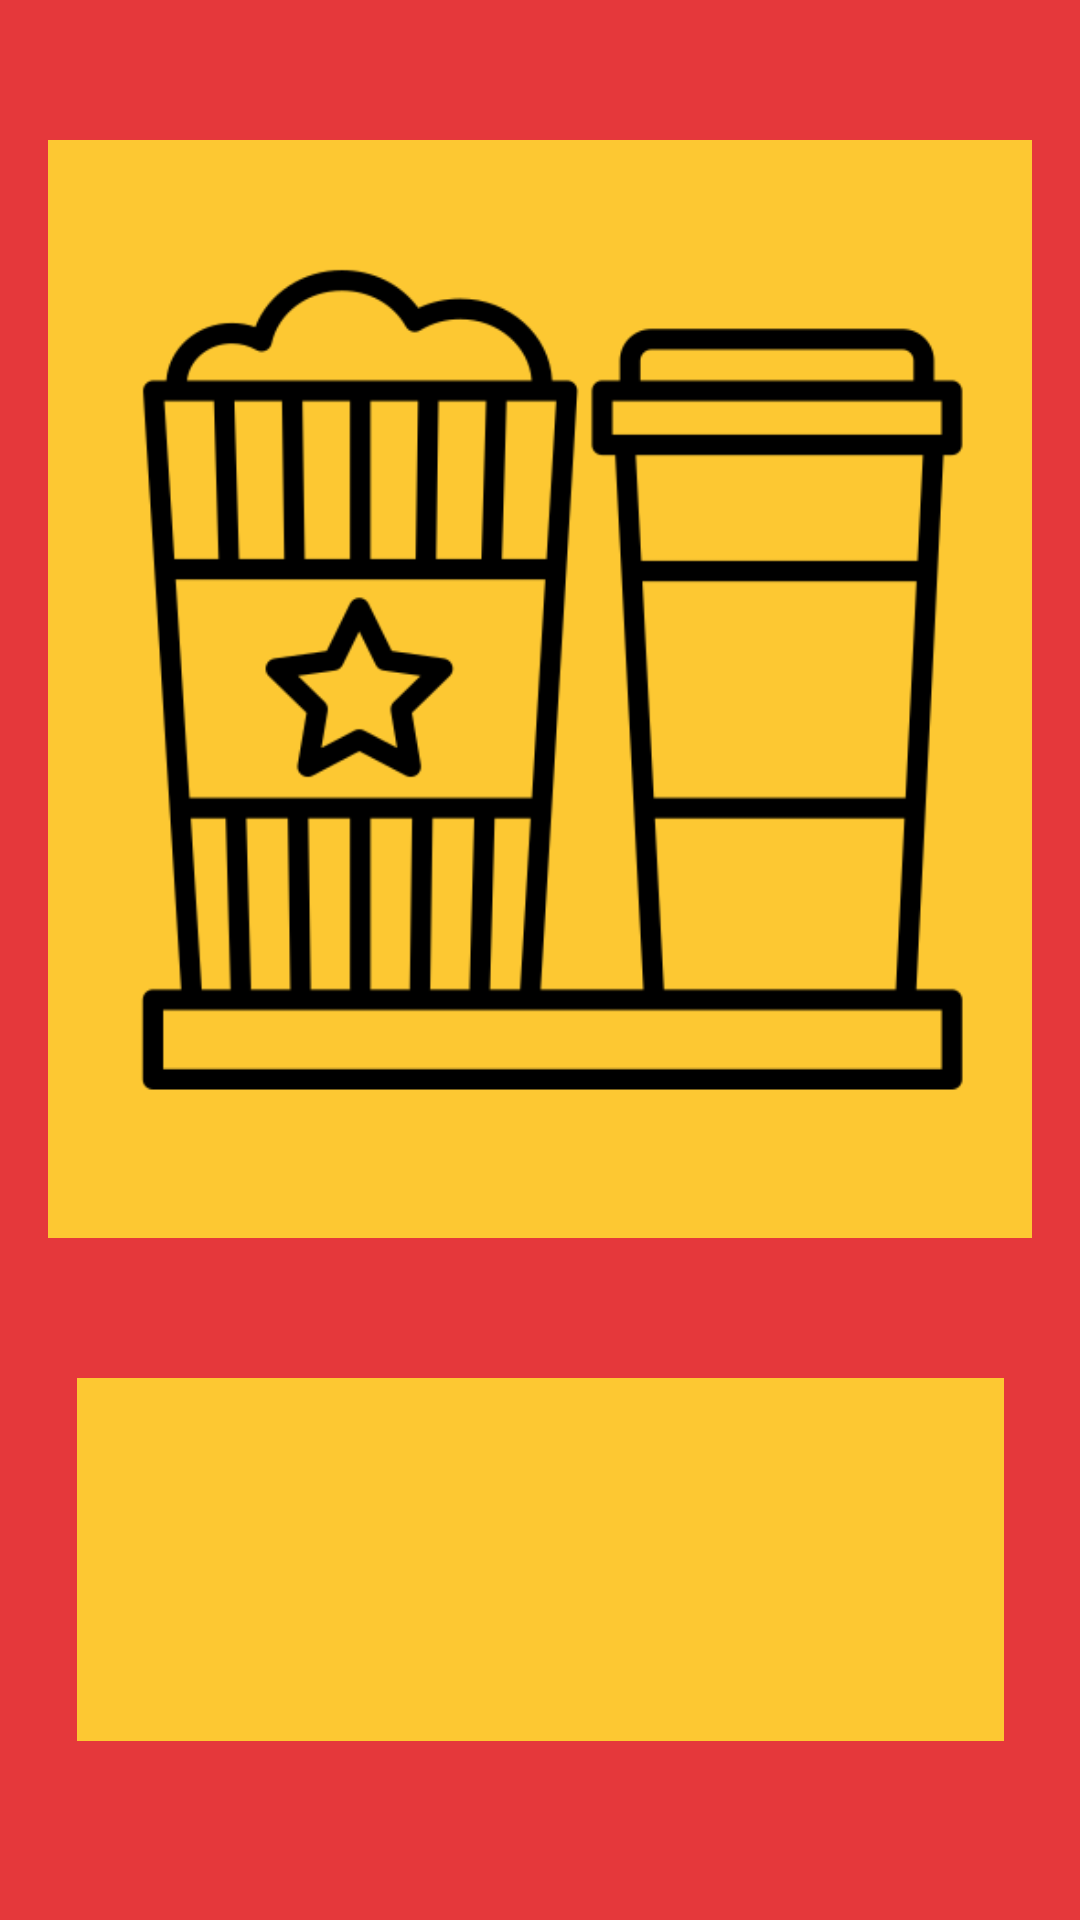

Reconstruct the res/layout file that produces this screen, plus the resources it refers to.
<!-- AndroidManifest.xml: application theme Theme.U6_AE1_OliverBaidezPatrick -->
<!-- res/layout/activity_splash_screen.xml -->
<?xml version="1.0" encoding="utf-8"?>
<androidx.constraintlayout.widget.ConstraintLayout xmlns:android="http://schemas.android.com/apk/res/android"
    xmlns:app="http://schemas.android.com/apk/res-auto"
    xmlns:tools="http://schemas.android.com/tools"
    android:layout_width="match_parent"
    android:layout_height="match_parent"
    android:background="@color/Impatial_Red"
    tools:context=".SplashScreen">

    <TextView
        android:id="@+id/tvCountdown"
        android:layout_width="309dp"
        android:layout_height="121dp"
        android:background="@color/Yellow"
        android:backgroundTint="@color/Yellow"
        android:fontFamily="sans-serif-black"
        android:gravity="center|top"
        android:padding="2dp"
        android:textColor="@color/black"
        android:textSize="60sp"
        app:layout_constraintBottom_toBottomOf="parent"
        app:layout_constraintEnd_toEndOf="parent"
        app:layout_constraintStart_toStartOf="parent"
        app:layout_constraintTop_toTopOf="parent"
        app:layout_constraintVertical_bias="0.885" />

    <ImageView
        android:id="@+id/imageView"
        android:layout_width="328dp"
        android:layout_height="366dp"
        android:background="@color/Yellow"
        app:layout_constraintBottom_toTopOf="@+id/tvCountdown"
        app:layout_constraintEnd_toEndOf="parent"
        app:layout_constraintStart_toStartOf="parent"
        app:layout_constraintTop_toTopOf="parent"
        app:srcCompat="@drawable/movies_app" />
</androidx.constraintlayout.widget.ConstraintLayout>
<!-- resources referenced by this layout -->
<resources>
  <color name="Impatial_Red">#e5383b</color>
  <color name="Yellow">#fdc832</color>
  <color name="black">#FF000000</color>
  <!-- drawable movies_app: png bitmap (drawable, 15629 bytes) -->
  <style name="Theme.U6_AE1_OliverBaidezPatrick" parent="Theme.MaterialComponents.DayNight.DarkActionBar">
          
          <item name="colorPrimary">@color/purple_500</item>
          <item name="colorPrimaryVariant">@color/purple_700</item>
          <item name="colorOnPrimary">@color/white</item>
          
          <item name="colorSecondary">@color/teal_200</item>
          <item name="colorSecondaryVariant">@color/teal_700</item>
          <item name="colorOnSecondary">@color/black</item>
          
          <item name="android:statusBarColor">?attr/colorPrimaryVariant</item>
          
      </style>
  <color name="purple_500">#000000</color>
  <color name="purple_700">#e5383b</color>
  <color name="white">#FFFFFFFF</color>
  <color name="teal_200">#FF03DAC5</color>
  <color name="teal_700">#FF018786</color>
</resources>
